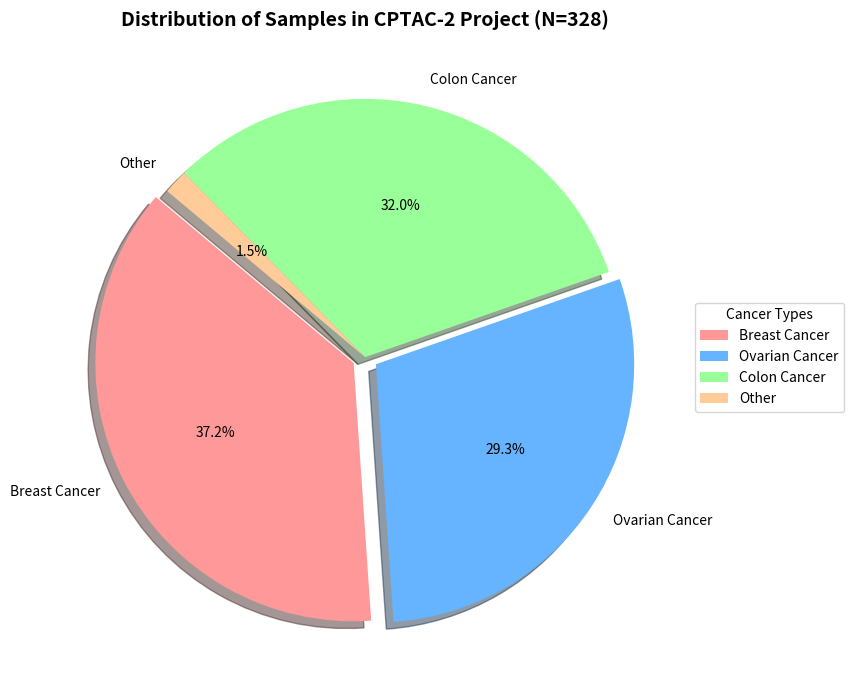

The matplotlib source for this figure: (Note: this script raises an exception after producing the figure.)
import matplotlib.pyplot as plt
import pandas as pd

def main():
    # Final statistics based on our inventory analysis
    # Breast_Cancer: 122
    # Ovarian_Cancer: 96
    # Colon_Cancer: 105
    # Other/Technical: 5
    
    data = {
        'Cancer Type': ['Breast Cancer', 'Ovarian Cancer', 'Colon Cancer', 'Other'],
        'Sample Count': [122, 96, 105, 5]
    }
    
    df = pd.DataFrame(data)
    
    # Define professional colors for the publication
    colors = ['#ff9999', '#66b3ff', '#99ff99', '#ffcc99']
    
    # Create the figure
    plt.figure(figsize=(10, 7))
    
    # Plotting the pie chart
    plt.pie(
        df['Sample Count'], 
        labels=df['Cancer Type'], 
        autopct='%1.1f%%', 
        startangle=140, 
        colors=colors,
        explode=(0.05, 0.05, 0, 0), # Highlight Breast and Ovarian
        shadow=True
    )
    
    plt.title('Distribution of Samples in CPTAC-2 Project (N=328)', fontsize=14, fontweight='bold')
    
    # Add a legend
    plt.legend(df['Cancer Type'], title="Cancer Types", loc="center left", bbox_to_anchor=(1, 0, 0.5, 1))
    
    # Save the plot for the thesis
    plt.tight_layout()
    plt.savefig('results/sample_distribution_pie_chart.png', dpi=300)
    print("Pie chart successfully saved to results/sample_distribution_pie_chart.png")

if __name__ == "__main__":
    main()
